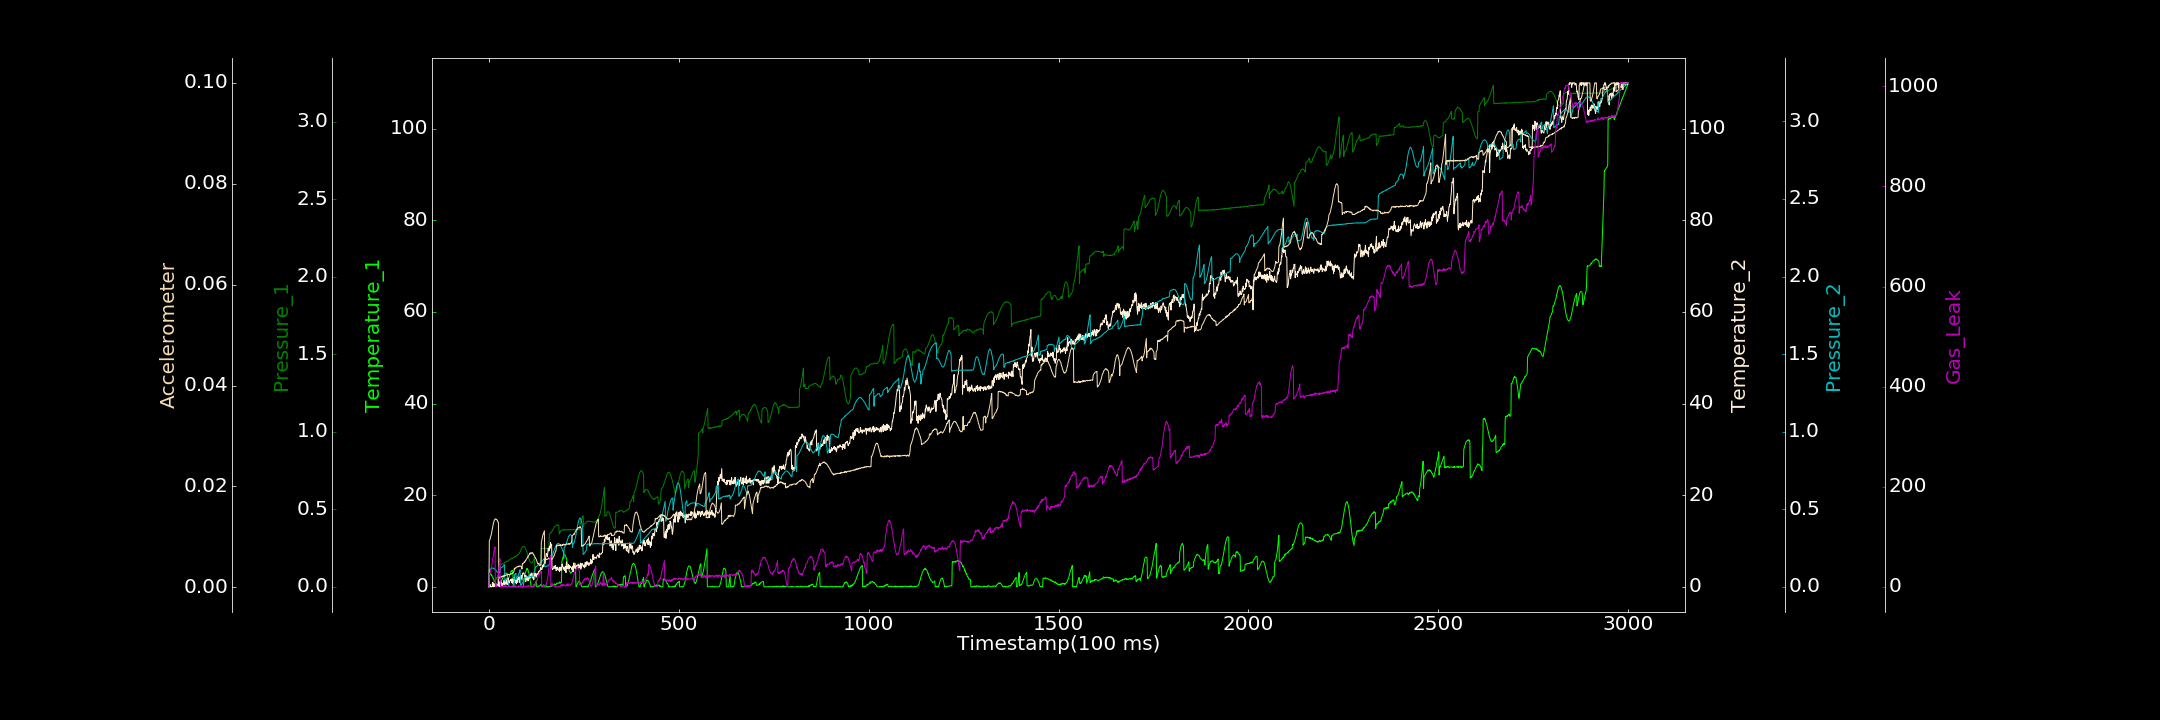

The table this chart was drawn from, first rows:
0.000000000, 0.000000000, 0.000000000, 0.000000000, 0.000084700, 0.000123741, 0.000000000
1, 3.044, 0.002353, 0.000000000, 0.1079, 0.009195, 26.75
2, 2.89, 0.003142, 0.000000000, 0.1112, 0.009423, 26.03
3, 2.967, 0.003046, 0.4809, 0.1123, 0.009579, 28.17
4, 2.804, 0.01048, 0.000000000, 0.1125, 0.009969, 29.76
5, 2.759, 0.01273, 0.000000000, 0.1168, 0.01018, 33.68
6, 2.549, 0.01331, 0.000000000, 0.1171, 0.01041, 38.37
7, 2.635, 0.01629, 0.1194, 0.1199, 0.01082, 40.9
8, 2.369, 0.02002, 0.000000000, 0.1205, 0.01129, 44.35
9, 2.208, 0.02247, 0.1619, 0.1202, 0.01164, 51.39
10, 2.034, 0.0262, 0.9521, 0.1191, 0.01199, 58.19
11, 1.853, 0.0286, 0.000000000, 0.1216, 0.01237, 59.3
12, 1.788, 0.03206, 0.6608, 0.1194, 0.01282, 64.62
13, 1.457, 0.03584, 0.5497, 0.1198, 0.01297, 70.23
14, 1.317, 0.03736, 0.0852, 0.1164, 0.01335, 73.87
15, 1.262, 0.04026, 0.0517, 0.1136, 0.01337, 74.36
16, 1.134, 0.04301, 0.7595, 0.1119, 0.01354, 79.65
17, 0.9428, 0.04554, 0.357, 0.109, 0.01358, 0.000000000
18, 0.7228, 0.051, 0.000000000, 0.1063, 0.01356, 0.1501
19, 0.6686, 0.04896, 0.1811, 0.1047, 0.01345, 0.000000000
20, 0.6376, 0.05426, 0.08174, 0.1012, 0.0135, 0.8797
21, 0.5263, 0.06161, 0.5539, 0.09759, 0.01336, 6.745
22, 0.5584, 0.05942, 0.5367, 0.09415, 0.01335, 6.793
23, 0.5657, 0.06801, 0.223, 0.09344, 0.01301, 13.39
24, 0.4154, 0.0786, 0.7639, 0.09022, 0.01299, 20.41
25, 0.4192, 0.08422, 1.74, 0.09114, 0.01291, 24.74
26, 0.5357, 0.09298, 0.9944, 0.09112, 0.001755, 32.1
27, 0.4728, 0.1009, 0.000000000, 0.0912, 0.001937, 42.22
28, 0.6125, 0.1122, 1.031, 0.09077, 0.002019, 48.11
29, 0.8026, 0.1175, 0.6118, 0.09117, 0.002035, 56.2
30, 0.8887, 0.1284, 1.068, 0.1194, 0.001975, 0.7287
31, 1.014, 0.1414, 0.739, 0.1205, 0.002131, 0.000000000
32, 1.276, 0.1425, 1.09, 0.121, 0.002076, 0.000000000
33, 1.294, 0.1454, 0.1474, 0.1254, 0.002056, 0.000000000
34, 1.47, 0.1476, 0.247, 0.1247, 0.002161, 1.889
35, 1.803, 0.1464, 0.1793, 0.1272, 0.002283, 0.7032
36, 1.773, 0.1474, 0.7608, 0.1289, 0.002171, 0.4561
37, 2.17, 0.1485, 0.434, 0.1316, 0.002078, 1.378
38, 2.253, 0.1507, 0.8839, 0.1336, 0.002192, 0.000000000
39, 2.38, 0.1523, 1.085, 0.1394, 0.002195, 2.224
40, 2.503, 0.1523, 1.454, 0.1408, 0.002425, 2.841
41, 2.71, 0.1546, 0.5215, 0.1424, 0.002261, 0.000000000
42, 2.817, 0.1573, 1.126, 0.03774, 0.002374, 0.000000000
43, 2.844, 0.1553, 0.9928, 0.03943, 0.002319, 1.603
44, 2.916, 0.1584, 0.835, 0.04696, 0.002417, 2.025
45, 2.961, 0.1594, 0.5217, 0.04945, 0.002414, 0.000000000
46, 2.959, 0.1651, 1.68, 0.05002, 0.002469, 2.157
47, 2.988, 0.1649, 1.704, 0.0479, 0.002495, 0.7402
48, 2.924, 0.1665, 0.8721, 0.04504, 0.002572, 0.000000000
49, 1.474, 0.1649, 0.4954, 0.04151, 0.002455, 0.9376
50, 1.473, 0.1652, 1.119, 0.03016, 0.002577, 0.5426
51, 1.863, 0.1687, 1.892, 0.02098, 0.002564, 0.4811
52, 1.971, 0.1703, 1.101, 0.01156, 0.002604, 0.000000000
53, 2.064, 0.1731, 0.7992, 0.001819, 0.002518, 0.000000000
54, 2.423, 0.1732, 1.276, 0.000000000, 0.002538, 0.8527
55, 2.664, 0.1751, 1.32, 0.0003627, 0.002495, 0.7743
56, 2.783, 0.1782, 1.291, 0.001708, 0.002654, 0.1875
57, 2.937, 0.1803, 1.548, 0.001351, 0.002688, 0.000000000
58, 3.333, 0.1805, 1.674, 0.00261, 0.002657, 0.2575
59, 3.438, 0.18, 1.322, 0.000000000, 0.002626, 0.000000000
60, 3.387, 0.1819, 0.8777, 0.000000000, 0.002769, 0.000000000
... 2,939 more rows
